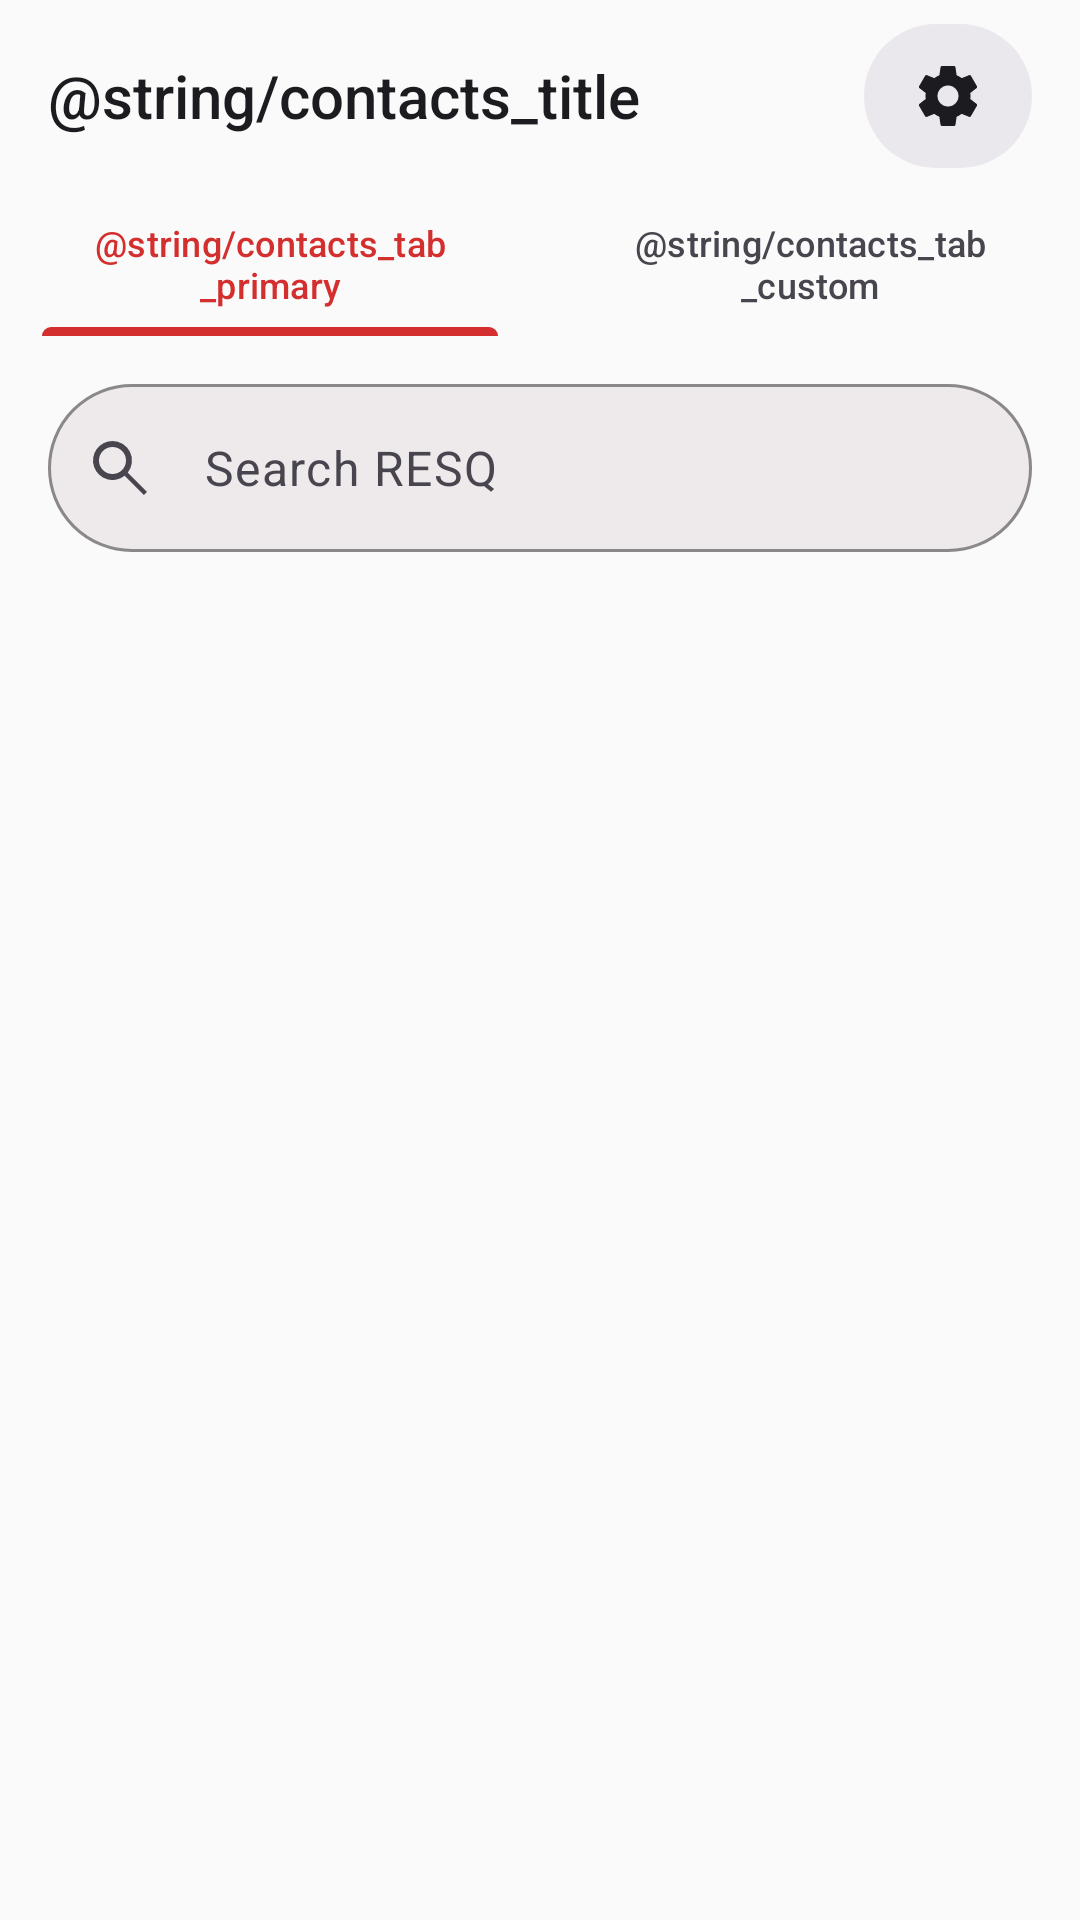

Write the Android layout XML for this screen, with the resource values it uses.
<!-- AndroidManifest.xml: application theme Theme.RESQ -->
<!-- res/layout/fragment_emergency_contacts.xml -->
<?xml version="1.0" encoding="utf-8"?>
<androidx.constraintlayout.widget.ConstraintLayout
    xmlns:android="http://schemas.android.com/apk/res/android"
    xmlns:app="http://schemas.android.com/apk/res-auto"
    xmlns:tools="http://schemas.android.com/tools"
    android:layout_width="match_parent"
    android:layout_height="match_parent"
    android:background="@color/background"
    tools:context=".ui.fragment.EmergencyContactsFragment">

    <com.google.android.material.appbar.MaterialToolbar
        android:id="@+id/toolbar"
        style="@style/Widget.RESQ.Toolbar"
        android:layout_width="0dp"
        android:layout_height="?attr/actionBarSize"
        app:layout_constraintEnd_toEndOf="parent"
        app:layout_constraintStart_toStartOf="parent"
        app:layout_constraintTop_toTopOf="parent"
        app:menu="@menu/menu_top_level"
        app:title="@string/contacts_title"
        app:titleTextAppearance="@style/TextAppearance.RESQ.ContactsToolbar" />

    <com.google.android.material.tabs.TabLayout
        android:id="@+id/tab_layout"
        android:layout_width="0dp"
        android:layout_height="wrap_content"
        android:background="@color/background"
        android:elevation="0dp"
        app:layout_constraintEnd_toEndOf="parent"
        app:layout_constraintStart_toStartOf="parent"
        app:layout_constraintTop_toBottomOf="@id/toolbar"
        app:tabIndicatorColor="@color/primary"
        app:tabSelectedTextColor="@color/primary"
        app:tabTextColor="@color/text_secondary">

        <com.google.android.material.tabs.TabItem
            android:layout_width="wrap_content"
            android:layout_height="wrap_content"
            android:text="@string/contacts_tab_primary" />

        <com.google.android.material.tabs.TabItem
            android:layout_width="wrap_content"
            android:layout_height="wrap_content"
            android:text="@string/contacts_tab_custom" />

    </com.google.android.material.tabs.TabLayout>

    <com.google.android.material.textfield.TextInputLayout
        android:id="@+id/til_search"
        style="@style/Widget.RESQ.TextInputLayout.GlobalSearch"
        android:layout_width="0dp"
        android:layout_height="wrap_content"
        android:layout_margin="@dimen/screen_margin_horizontal"
        app:layout_constraintEnd_toEndOf="parent"
        app:layout_constraintStart_toStartOf="parent"
        app:layout_constraintTop_toBottomOf="@id/tab_layout">

        <com.google.android.material.textfield.TextInputEditText
            android:id="@+id/et_search"
            android:layout_width="match_parent"
            android:layout_height="wrap_content"
            android:minHeight="56dp"
            android:hint="@string/search_field_hint"
            android:imeOptions="actionSearch|flagNoExtractUi"
            android:inputType="text"
            android:singleLine="true"
            android:paddingVertical="14dp"
            android:textAppearance="@style/TextAppearance.RESQ.Body"
            android:textColorHint="@color/text_secondary" />

    </com.google.android.material.textfield.TextInputLayout>

    <androidx.recyclerview.widget.RecyclerView
        android:id="@+id/rv_contacts"
        android:layout_width="0dp"
        android:layout_height="0dp"
        android:layout_marginTop="@dimen/spacing_md"
        android:clipToPadding="false"
        android:paddingHorizontal="@dimen/screen_margin_horizontal"
        android:paddingBottom="@dimen/contacts_list_bottom_padding"
        app:layoutManager="androidx.recyclerview.widget.LinearLayoutManager"
        app:layout_constraintBottom_toBottomOf="parent"
        app:layout_constraintEnd_toEndOf="parent"
        app:layout_constraintStart_toStartOf="parent"
        app:layout_constraintTop_toBottomOf="@id/til_search"
        tools:itemCount="10"
        tools:listitem="@layout/item_emergency_contact" />

    <TextView
        android:id="@+id/tv_empty"
        android:layout_width="wrap_content"
        android:layout_height="wrap_content"
        android:gravity="center"
        android:text="@string/contacts_empty_custom"
        android:textAppearance="@style/TextAppearance.RESQ.Body"
        android:textColor="@color/text_secondary"
        android:visibility="gone"
        app:layout_constraintBottom_toBottomOf="parent"
        app:layout_constraintEnd_toEndOf="parent"
        app:layout_constraintStart_toStartOf="parent"
        app:layout_constraintTop_toBottomOf="@id/til_search" />

    <com.google.android.material.progressindicator.CircularProgressIndicator
        android:id="@+id/progress_indicator"
        android:layout_width="wrap_content"
        android:layout_height="wrap_content"
        android:indeterminate="true"
        android:visibility="gone"
        app:layout_constraintBottom_toBottomOf="parent"
        app:layout_constraintEnd_toEndOf="parent"
        app:layout_constraintStart_toStartOf="parent"
        app:layout_constraintTop_toBottomOf="@id/til_search" />

</androidx.constraintlayout.widget.ConstraintLayout>
<!-- res/layout/item_emergency_contact.xml (included above) -->
<?xml version="1.0" encoding="utf-8"?>
<com.google.android.material.card.MaterialCardView
    xmlns:android="http://schemas.android.com/apk/res/android"
    xmlns:app="http://schemas.android.com/apk/res-auto"
    xmlns:tools="http://schemas.android.com/tools"
    style="@style/Widget.RESQ.CardView"
    android:layout_width="match_parent"
    android:layout_height="wrap_content"
    android:layout_marginBottom="@dimen/spacing_md"
    android:clickable="true"
    android:focusable="true">

    <LinearLayout
        android:layout_width="match_parent"
        android:layout_height="wrap_content"
        android:orientation="vertical">

        <androidx.constraintlayout.widget.ConstraintLayout
            android:layout_width="match_parent"
            android:layout_height="wrap_content"
            android:minHeight="@dimen/contact_call_button_size">

            <LinearLayout
                android:layout_width="0dp"
                android:layout_height="wrap_content"
                android:layout_marginEnd="@dimen/spacing_md"
                android:orientation="vertical"
                app:layout_constraintBottom_toBottomOf="parent"
                app:layout_constraintEnd_toStartOf="@id/btn_call"
                app:layout_constraintStart_toStartOf="parent"
                app:layout_constraintTop_toTopOf="parent">

                <TextView
                    android:id="@+id/tv_contact_name"
                    android:layout_width="match_parent"
                    android:layout_height="wrap_content"
                    android:textAppearance="@style/TextAppearance.RESQ.Subtitle"
                    android:textColor="@color/text_primary"
                    tools:text="Philippine National Police" />

                <TextView
                    android:id="@+id/tv_contact_number"
                    android:layout_width="match_parent"
                    android:layout_height="wrap_content"
                    android:layout_marginTop="@dimen/spacing_xs"
                    android:textAppearance="@style/TextAppearance.RESQ.Body"
                    android:textColor="@color/text_secondary"
                    tools:text="117" />

            </LinearLayout>

            <com.google.android.material.button.MaterialButton
                android:id="@+id/btn_call"
                style="@style/Widget.Material3.Button.IconButton.Filled"
                android:layout_width="@dimen/contact_call_button_size"
                android:layout_height="@dimen/contact_call_button_size"
                android:contentDescription="@string/cd_call_button"
                android:gravity="center"
                android:insetLeft="0dp"
                android:insetRight="0dp"
                android:insetTop="0dp"
                android:insetBottom="0dp"
                android:padding="0dp"
                app:backgroundTint="@color/primary"
                app:cornerRadius="24dp"
                app:icon="@drawable/ic_contact_call"
                app:iconGravity="textStart"
                app:iconPadding="0dp"
                app:iconSize="@dimen/icon_size_md"
                app:iconTint="@color/on_primary"
                app:layout_constraintBottom_toBottomOf="parent"
                app:layout_constraintEnd_toEndOf="parent"
                app:layout_constraintTop_toTopOf="parent" />

        </androidx.constraintlayout.widget.ConstraintLayout>

        <LinearLayout
            android:id="@+id/contact_actions"
            android:layout_width="match_parent"
            android:layout_height="wrap_content"
            android:layout_marginTop="@dimen/spacing_sm"
            android:gravity="start"
            android:orientation="horizontal"
            android:visibility="gone"
            tools:visibility="visible">

            <com.google.android.material.button.MaterialButton
                android:id="@+id/btn_edit"
                style="@style/Widget.RESQ.Button.Text"
                android:layout_width="wrap_content"
                android:layout_height="wrap_content"
                android:minHeight="@dimen/button_height"
                android:paddingHorizontal="@dimen/spacing_md"
                android:text="@string/contacts_edit"
                android:textAppearance="@style/TextAppearance.RESQ.Label"
                android:textColor="@color/primary" />

            <com.google.android.material.button.MaterialButton
                android:id="@+id/btn_delete"
                style="@style/Widget.RESQ.Button.Text"
                android:layout_width="wrap_content"
                android:layout_height="wrap_content"
                android:layout_marginStart="@dimen/spacing_sm"
                android:minHeight="@dimen/button_height"
                android:paddingHorizontal="@dimen/spacing_md"
                android:text="@string/contacts_delete"
                android:textAppearance="@style/TextAppearance.RESQ.Label"
                android:textColor="@color/error" />

        </LinearLayout>

    </LinearLayout>

</com.google.android.material.card.MaterialCardView>
<!-- resources referenced by this layout -->
<resources>
  <color name="background">#FAFAFA</color>
  <color name="error">#B00020</color>
  <color name="on_primary">#FFFFFF</color>
  <color name="primary">#D32F2F</color>
  <color name="text_primary">#1C1B1F</color>
  <color name="text_secondary">#49454F</color>
  <dimen name="button_height">48dp</dimen>
  <dimen name="contact_call_button_size">48dp</dimen>
  <dimen name="contacts_list_bottom_padding">112dp</dimen>
  <dimen name="icon_size_md">24dp</dimen>
  <dimen name="screen_margin_horizontal">16dp</dimen>
  <dimen name="spacing_md">16dp</dimen>
  <dimen name="spacing_sm">8dp</dimen>
  <dimen name="spacing_xs">4dp</dimen>
  <string name="cd_call_button">Tawagan ang contact</string>
  <string name="contacts_delete">Delete</string>
  <string name="contacts_edit">Edit</string>
  <string name="contacts_empty_custom">No custom contacts yet.\nTap + to add one.</string>
  <string name="contacts_tab_custom">Custom</string>
  <string name="contacts_tab_primary">Primary</string>
  <string name="contacts_title">Mga Emergency Contact</string>
  <string name="search_field_hint">Search RESQ</string>
  <style name="TextAppearance.RESQ.Body" parent="TextAppearance.Material3.BodyLarge">
          <item name="android:textSize">@dimen/text_size_body</item>
          <item name="android:textColor">@color/text_primary</item>
          <item name="fontFamily">sans-serif</item>
      </style>
  <style name="TextAppearance.RESQ.ContactsToolbar" parent="TextAppearance.RESQ.Title">
          <item name="android:textSize">@dimen/contacts_toolbar_title_size</item>
      </style>
  <style name="TextAppearance.RESQ.Label" parent="TextAppearance.Material3.LabelLarge">
          <item name="android:textSize">@dimen/text_size_body_small</item>
          <item name="android:textColor">@color/text_primary</item>
          <item name="fontFamily">sans-serif-medium</item>
          <item name="android:textAllCaps">false</item>
      </style>
  <style name="TextAppearance.RESQ.Subtitle" parent="TextAppearance.Material3.TitleMedium">
          <item name="android:textSize">@dimen/text_size_subtitle</item>
          <item name="android:textColor">@color/text_primary</item>
          <item name="fontFamily">sans-serif-medium</item>
      </style>
  <style name="Widget.RESQ.Button.Text" parent="Widget.Material3.Button.TextButton">
          <item name="android:minHeight">@dimen/button_height</item>
          <item name="android:textColor">@color/primary</item>
          <item name="android:textAllCaps">false</item>
      </style>
  <style name="Theme.RESQ" parent="Base.Theme.RESQ" />
  <dimen name="text_size_body">16sp</dimen>
  <style name="TextAppearance.RESQ.Title" parent="TextAppearance.Material3.TitleLarge">
          <item name="android:textSize">@dimen/text_size_title</item>
          <item name="android:textColor">@color/text_primary</item>
          <item name="fontFamily">sans-serif-medium</item>
      </style>
  <dimen name="contacts_toolbar_title_size">18sp</dimen>
  <dimen name="text_size_body_small">14sp</dimen>
  <dimen name="text_size_subtitle">18sp</dimen>
  <dimen name="card_corner_radius">12dp</dimen>
  <dimen name="card_elevation">2dp</dimen>
  <dimen name="card_padding">16dp</dimen>
  <color name="card_background">#FFFFFF</color>
  <color name="search_field_background">#EEE9EA</color>
  <color name="outline">#79747E</color>
  <string name="search_clear_query">Clear search</string>
  <style name="TextAppearance.RESQ.Headline" parent="TextAppearance.Material3.HeadlineMedium">
          <item name="android:textSize">@dimen/text_size_headline</item>
          <item name="android:textColor">@color/text_primary</item>
          <item name="fontFamily">sans-serif-medium</item>
      </style>
  <color name="on_surface">#1C1B1F</color>
  <style name="Base.Theme.RESQ" parent="Theme.Material3.DayNight.NoActionBar">
          
          
      </style>
  <dimen name="text_size_title">20sp</dimen>
  <dimen name="text_size_headline">24sp</dimen>
</resources>
